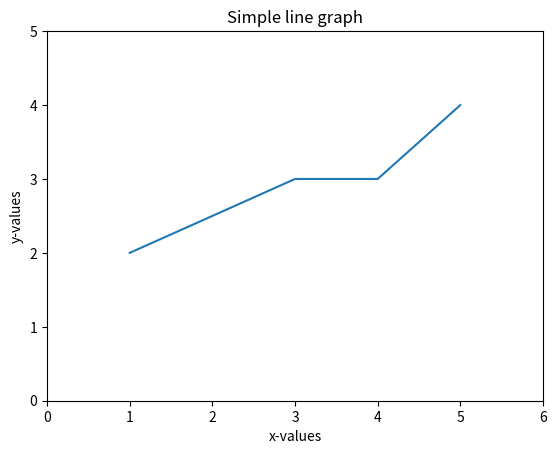

The matplotlib source for this figure:
#!/usr/bin/env python3
# -*- coding: utf-8 -*-
"""
Created on Thu Oct 14 13:49:28 2021

@author: mayaguzunov
"""

import numpy as np
import matplotlib.pyplot as plt
x = (1, 3, 4, 5)
y = (2, 3, 3, 4)
plt.plot(x, y)
plt.title("Simple line graph")
plt.xlabel("x-values")
plt.ylabel("y-values")
plt.xlim([0, 6])
plt.ylim([0, 5])
plt.show()
